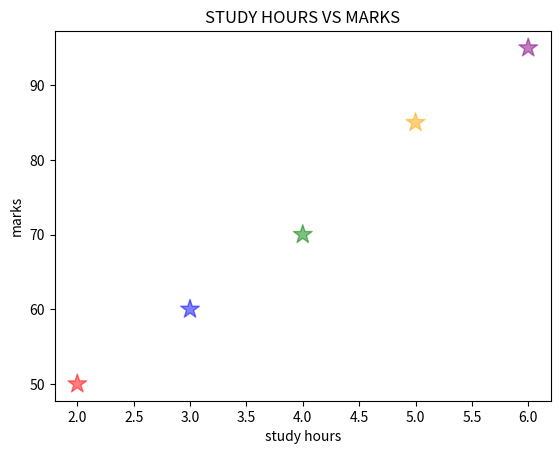

Generate this figure with matplotlib:

import matplotlib.pyplot as plt

hours=[2,3,4,5,6]

marks=[50,60,70,85,95]

colors=["red","blue","green","orange","purple"]

plt.scatter(
    hours,
    marks,
    c=colors,
    marker="*",
    s=200,
    alpha=0.5
)

plt.title("STUDY HOURS VS MARKS")

plt.xlabel("study hours")

plt.ylabel("marks")

plt.show()
